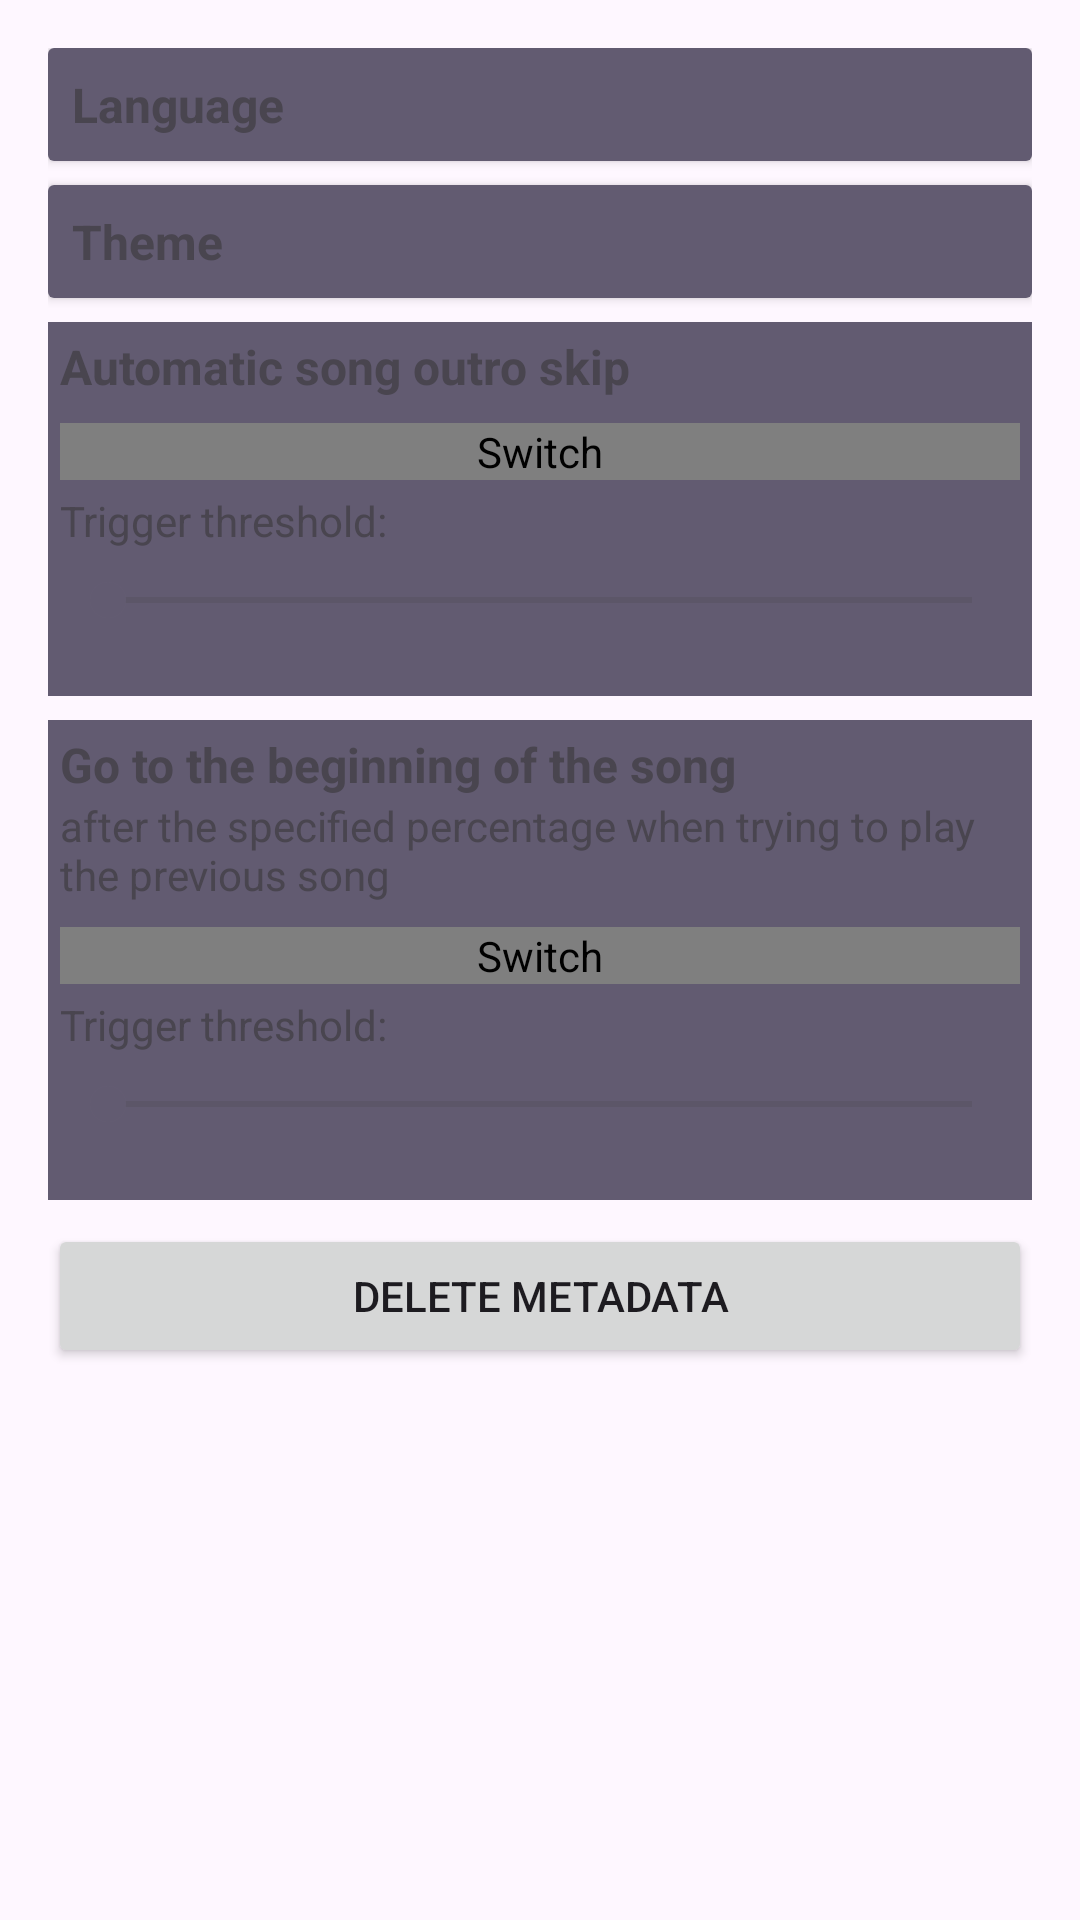

Produce the Android XML layout that renders to this screen, including the resource entries it uses.
<!-- AndroidManifest.xml: application theme Theme.AKAP -->
<!-- res/layout/fragment_settings.xml -->
<?xml version="1.0" encoding="utf-8"?>
<androidx.constraintlayout.widget.ConstraintLayout xmlns:android="http://schemas.android.com/apk/res/android"
    xmlns:app="http://schemas.android.com/apk/res-auto"
    xmlns:tools="http://schemas.android.com/tools"
    android:layout_width="match_parent"
    android:layout_height="match_parent">

    <ScrollView
        android:layout_width="match_parent"
        android:layout_height="match_parent"
        app:layout_constraintBottom_toBottomOf="parent"
        app:layout_constraintEnd_toEndOf="parent"
        app:layout_constraintStart_toStartOf="parent"
        app:layout_constraintTop_toTopOf="parent">

        <LinearLayout
            android:layout_width="match_parent"
            android:layout_height="wrap_content"
            android:orientation="vertical"
            android:padding="16dp">

            <include
                android:id="@+id/settingCard"
                layout="@layout/item_language_card"/>

            <View
                android:layout_width="match_parent"
                android:layout_height="8dp"/>

            <include
                android:id="@+id/themeCard"
                layout="@layout/item_theme_card"/>

            <View
                android:layout_width="match_parent"
                android:layout_height="8dp"/>

            <FrameLayout
                android:layout_width="match_parent"
                android:layout_height="wrap_content">

                <LinearLayout
                    android:layout_width="match_parent"
                    android:layout_height="wrap_content"
                    android:background="?attr/colorSecondary"
                    android:orientation="vertical"
                    android:padding="4dp"
                    tools:ignore="UselessParent">

                    <TextView
                        android:id="@+id/outroSkipTextView"
                        android:layout_width="wrap_content"
                        android:layout_height="wrap_content"
                        android:text="@string/auto_outro_skip"
                        android:textSize="16sp"
                        android:textStyle="bold"/>

                    <View
                        android:layout_width="match_parent"
                        android:layout_height="8dp"/>

                    <Switch
                        android:id="@+id/outroSkipSwitch"
                        android:layout_width="match_parent"
                        android:layout_height="wrap_content"
                        android:checked="false"
                        android:text="@string/enable_outro_skip"
                        android:textColor="?android:attr/textColor"
                        tools:checked="false"
                        tools:ignore="UseSwitchCompatOrMaterialXml" />

                    <View
                        android:layout_width="match_parent"
                        android:layout_height="4dp"/>

                    <TextView
                        android:id="@+id/outroSkipInfoTextView"
                        android:layout_width="wrap_content"
                        android:layout_height="wrap_content"
                        android:text="@string/auto_outro_info"/>

                    <View
                        android:layout_width="match_parent"
                        android:layout_height="8dp"/>

                    <SeekBar
                        android:id="@+id/outroSkipSeekBar"
                        android:layout_width="match_parent"
                        android:layout_height="wrap_content" />

                    <TextView
                        android:id="@+id/outroTimeText"
                        android:layout_width="match_parent"
                        android:layout_height="wrap_content"
                        android:clickable="false"
                        android:text=""
                        android:textAlignment="center" />
                </LinearLayout>
            </FrameLayout>

            <View
                android:layout_width="match_parent"
                android:layout_height="8dp"/>

            <FrameLayout
                android:layout_width="match_parent"
                android:layout_height="wrap_content">

                <LinearLayout
                    android:layout_width="match_parent"
                    android:layout_height="wrap_content"
                    android:background="?attr/colorSecondary"
                    android:orientation="vertical"
                    android:padding="4dp"
                    tools:ignore="UselessParent">
                    <TextView
                        android:layout_width="match_parent"
                        android:layout_height="wrap_content"
                        android:text="@string/jump_to_start"
                        android:textSize="16sp"
                        android:textStyle="bold"/>

                    <TextView
                        android:layout_width="match_parent"
                        android:layout_height="wrap_content"
                        android:text="@string/jump_to_start_description"/>

                    <View
                        android:layout_width="match_parent"
                        android:layout_height="8dp"/>

                    <Switch
                        android:id="@+id/jumpToStartSwitch"
                        android:layout_width="match_parent"
                        android:layout_height="wrap_content"
                        android:checked="false"
                        android:text="@string/enable_jump_to_start"
                        android:textColor="?android:attr/textColor"
                        tools:checked="false"
                        tools:ignore="UseSwitchCompatOrMaterialXml" />

                    <View
                        android:layout_width="match_parent"
                        android:layout_height="4dp"/>

                    <TextView
                        android:id="@+id/jumpToStartTextView"
                        android:layout_width="wrap_content"
                        android:layout_height="wrap_content"
                        android:text="@string/jump_to_start_info"/>

                    <View
                        android:layout_width="match_parent"
                        android:layout_height="8dp"/>

                    <SeekBar
                        android:id="@+id/jumpToStartSeekBar"
                        android:layout_width="match_parent"
                        android:layout_height="wrap_content" />

                    <TextView
                        android:id="@+id/jumpToStartText"
                        android:layout_width="match_parent"
                        android:layout_height="wrap_content"
                        android:clickable="false"
                        android:text=""
                        android:textAlignment="center" />
                </LinearLayout>

            </FrameLayout>

            <View
                android:layout_width="match_parent"
                android:layout_height="8dp"/>

            <Button
                android:id="@+id/delete_metadata_button"
                android:layout_width="match_parent"
                android:layout_height="wrap_content"
                android:text="@string/delete_metadata" />

        </LinearLayout>
    </ScrollView>

</androidx.constraintlayout.widget.ConstraintLayout>
<!-- res/layout/item_language_card.xml (included above) -->
<?xml version="1.0" encoding="utf-8"?>
<androidx.cardview.widget.CardView xmlns:android="http://schemas.android.com/apk/res/android"
    android:layout_width="match_parent"
    android:layout_height="wrap_content"
    >

    <LinearLayout
        android:layout_width="match_parent"
        android:layout_height="wrap_content"
        android:background="?attr/colorSecondary"
        android:orientation="horizontal"
        android:padding="8dp">

        <TextView
            android:id="@+id/settingName"
            android:layout_height="wrap_content"
            android:layout_width="wrap_content"
            android:layout_gravity="center|start"
            android:text="@string/language_string"
            android:textSize="16sp"
            android:textStyle="bold"/>

        <Space
            android:layout_width="0dp"
            android:layout_height="wrap_content"
            android:layout_weight="1" />

        <Spinner
            android:id="@+id/languageSpinner"
            android:layout_width="wrap_content"
            android:layout_height="wrap_content"
            android:layout_gravity="end|center"
            android:drawingCacheQuality="auto"
            android:dropDownWidth="wrap_content"
            android:padding="8dp"
            android:paddingLeft="0dp"
            android:paddingRight="0dp"
            android:background="#0000"
            android:spinnerMode="dropdown" />
    </LinearLayout>
</androidx.cardview.widget.CardView>
<!-- res/layout/item_theme_card.xml (included above) -->
<?xml version="1.0" encoding="utf-8"?>
<androidx.cardview.widget.CardView xmlns:android="http://schemas.android.com/apk/res/android"
    android:layout_width="match_parent"
    android:layout_height="wrap_content"
    >

    <LinearLayout
        android:layout_width="match_parent"
        android:layout_height="wrap_content"
        android:orientation="horizontal"
        android:background="?attr/colorSecondary"
        android:padding="8dp">

        <TextView
            android:id="@+id/themeName"
            android:layout_width="wrap_content"
            android:layout_height="wrap_content"
            android:layout_gravity="center|start"
            android:text="@string/theme_string"
            android:textSize="16sp"
            android:textStyle="bold" />

        <Space
            android:layout_width="0dp"
            android:layout_height="wrap_content"
            android:layout_weight="1" />

        <Spinner
            android:id="@+id/themeSpinner"
            android:layout_width="wrap_content"
            android:layout_height="wrap_content"
            android:layout_gravity="end|center"
            android:drawingCacheQuality="auto"
            android:dropDownWidth="wrap_content"
            android:padding="8dp"
            android:paddingLeft="0dp"
            android:paddingRight="0dp"
            android:background="#0000"
            android:spinnerMode="dropdown" />

    </LinearLayout>
</androidx.cardview.widget.CardView>
<!-- resources referenced by this layout -->
<resources>
  <string name="auto_outro_info">Trigger threshold:</string>
  <string name="auto_outro_skip">Automatic song outro skip</string>
  <string name="delete_metadata">Delete metadata</string>
  <string name="enable_jump_to_start">Enable song rollback</string>
  <string name="enable_outro_skip">Enable outro skip</string>
  <string name="jump_to_start">Go to the beginning of the song</string>
  <string name="jump_to_start_description">after the specified percentage when trying to play the previous song</string>
  <string name="jump_to_start_info">Trigger threshold:</string>
  <string name="language_string">Language</string>
  <string name="theme_string">Theme</string>
  <style name="Theme.AKAP" parent="Base.Theme.AKAP" />
  <style name="Base.Theme.AKAP" parent="Theme.Material3.DayNight.NoActionBar">
          
          
      </style>
</resources>
